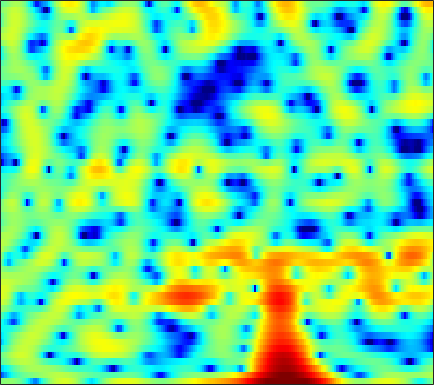

The data file committed next to this chart (first rows):
0.010617, 0.26303, 0.49838, 0.62705, 0.64662, 0.56959, 0.35778, 0.10415, -0.40827, -1.125, -2.1014, -3.032, -4.5904, -6.6131, -8.4176, -10.685, -10.979, -9.433, -6.7448, -4.3717, -2.4484, -1.2551, 0.06754, 1.1367
-13.48, -11.67, -9.363, -7.38, -6.125, -4.721, -3.592, -2.894, -2.137, -1.549, -1.103, -0.8404, -0.5624, -0.334, -0.177, 0.02977, 0.25, 0.4301, 0.6958, 0.9821, 1.277, 1.494, 1.764, 2
-7.274, -6.682, -5.696, -4.601, -3.775, -2.727, -1.78, -1.15, -0.4182, 0.1882, 0.6724, 0.9608, 1.254, 1.462, 1.566, 1.644, 1.663, 1.641, 1.579, 1.482, 1.355, 1.238, 1.057, 0.8464
-1.712, -1.218, -0.572, 0.0492, 0.492, 1.042, 1.526, 1.837, 2.173, 2.41, 2.539, 2.559, 2.478, 2.272, 2.035, 1.607, 1.052, 0.5601, -0.1755, -0.9674, -1.766, -2.33, -2.968, -3.426
-1.127, -0.4826, 0.3285, 1.069, 1.577, 2.179, 2.681, 2.981, 3.274, 3.433, 3.445, 3.351, 3.074, 2.608, 2.119, 1.252, 0.09701, -0.9982, -2.856, -5.354, -8.926, -12.98, -24.12, -18.81
-4.652, -3.581, -2.258, -1.074, -0.2797, 0.6468, 1.425, 1.906, 2.412, 2.762, 2.951, 2.986, 2.891, 2.634, 2.333, 1.786, 1.085, 0.4674, -0.4568, -1.446, -2.407, -3.037, -3.666, -4.005
-8.572, -6.758, -4.725, -3.04, -1.964, -0.7419, 0.2696, 0.9054, 1.607, 2.158, 2.562, 2.77, 2.926, 2.941, 2.861, 2.643, 2.305, 1.975, 1.441, 0.8161, 0.11, -0.4684, -1.298, -2.187
-6.948, -5.841, -4.492, -3.283, -2.463, -1.472, -0.5862, 0.02072, 0.7564, 1.403, 1.961, 2.313, 2.691, 2.954, 3.072, 3.116, 3.027, 2.868, 2.534, 2.05, 1.397, 0.7772, -0.2387, -1.524
-5.109, -4.931, -4.735, -4.565, -4.407, -4.073, -3.548, -3.013, -2.156, -1.226, -0.307, 0.3355, 1.099, 1.732, 2.116, 2.505, 2.745, 2.829, 2.813, 2.654, 2.351, 2.032, 1.49, 0.8155
-4.27, -5.066, -6.491, -8.501, -10.48, -13.44, -14.01, -11.8, -8.376, -5.632, -3.519, -2.253, -0.8984, 0.1652, 0.8097, 1.493, 2.006, 2.3, 2.581, 2.741, 2.801, 2.784, 2.672, 2.473
-1.816, -2.689, -4.092, -5.744, -7.085, -8.649, -9.093, -8.386, -6.809, -5.196, -3.78, -2.857, -1.812, -0.9657, -0.442, 0.1375, 0.6156, 0.9374, 1.331, 1.698, 2.043, 2.283, 2.551, 2.745
1.304, 0.7996, 0.01478, -0.8455, -1.513, -2.344, -3.028, -3.396, -3.664, -3.679, -3.479, -3.256, -2.944, -2.691, -2.598, -2.593, -2.679, -2.707, -2.55, -2, -1.088, -0.2843, 0.7937, 1.777
3.321, 3.027, 2.332, 1.312, 0.336, -1.272, -3.372, -5.267, -7.896, -9.257, -8.283, -7.018, -5.66, -5.027, -5.068, -5.886, -7.916, -10.79, -18.65, -16.15, -8.322, -4.977, -1.914, 0.2361
3.956, 3.834, 3.342, 2.463, 1.54, -0.09378, -2.233, -4.188, -6.952, -8.418, -7.335, -6.03, -4.61, -3.827, -3.647, -3.863, -4.465, -5.014, -5.511, -5.334, -4.471, -3.588, -2.312, -1.109
3.807, 3.795, 3.615, 3.238, 2.827, 2.173, 1.486, 0.9474, 0.2856, -0.1609, -0.4049, -0.5252, -0.6295, -0.7463, -0.8936, -1.237, -1.706, -2.108, -2.745, -3.437, -4.261, -4.958, -5.904, -6.546
3.005, 3.074, 3.067, 2.972, 2.852, 2.636, 2.377, 2.183, 1.946, 1.705, 1.462, 1.293, 1.038, 0.7236, 0.436, -0.03233, -0.6423, -1.228, -2.209, -3.508, -5.227, -6.94, -10.22, -15.3
1.849, 1.863, 1.813, 1.733, 1.688, 1.635, 1.584, 1.58, 1.586, 1.565, 1.53, 1.501, 1.412, 1.254, 1.083, 0.7833, 0.3601, -0.04811, -0.702, -1.524, -2.451, -3.208, -4.202, -4.998
0.7355, 0.2723, -0.3204, -0.7329, -0.8578, -0.7503, -0.4243, -0.127, 0.2586, 0.6205, 0.949, 1.149, 1.378, 1.567, 1.667, 1.729, 1.701, 1.615, 1.411, 1.077, 0.6262, 0.2183, -0.3861, -1.082
-0.4909, -2.561, -6.025, -9.12, -8.858, -6.244, -3.95, -2.785, -1.751, -1.05, -0.5188, -0.1662, 0.3825, 1.02, 1.525, 2.166, 2.73, 3.063, 3.341, 3.452, 3.342, 3.128, 2.638, 1.875
0.7572, -1.141, -3.923, -6.11, -6.38, -5.381, -4.493, -4.258, -4.533, -5.495, -6.849, -7.358, -6.404, -4.232, -2.538, -0.5732, 0.9822, 1.895, 2.818, 3.467, 3.854, 3.965, 3.863, 3.491
2.416, 1.655, 0.6426, -0.2874, -0.9593, -1.794, -2.794, -3.733, -5.438, -8.007, -11.47, -13.86, -12.55, -8.877, -6.653, -4.377, -2.615, -1.527, -0.2524, 0.7925, 1.652, 2.152, 2.613, 2.852
2.535, 2.284, 1.87, 1.382, 0.9327, 0.2163, -0.607, -1.329, -2.438, -3.57, -4.724, -5.467, -6.167, -6.656, -6.868, -6.915, -6.527, -5.791, -4.307, -2.626, -1.059, -0.04369, 1.073, 1.877
1.459, 1.718, 1.908, 1.918, 1.829, 1.537, 1.094, 0.6441, -0.08927, -0.9801, -2.058, -2.986, -4.532, -6.627, -8.819, -13.67, -27.78, -18.85, -10.09, -5.729, -2.885, -1.324, 0.2556, 1.379
-0.8441, -0.0323, 0.761, 1.255, 1.464, 1.563, 1.433, 1.23, 0.8067, 0.2008, -0.534, -1.218, -2.264, -3.45, -4.388, -5.462, -5.96, -5.684, -4.587, -3.132, -1.715, -0.7657, 0.2602, 1.044
-2.113, -1.176, -0.2187, 0.465, 0.7943, 1.055, 1.112, 1.054, 0.8434, 0.5161, 0.1139, -0.2356, -0.6843, -1.099, -1.362, -1.581, -1.624, -1.52, -1.258, -0.8654, -0.4397, -0.1245, 0.2264, 0.4899
-1.296, -0.6267, 0.1124, 0.6774, 0.9719, 1.174, 1.212, 1.114, 0.8705, 0.5369, 0.1468, -0.1015, -0.3739, -0.514, -0.5228, -0.4439, -0.2686, -0.1206, 0.06613, 0.2017, 0.2454, 0.1858, 0.02043, -0.2518
0.0173, 0.6316, 1.351, 1.859, 2.112, 2.225, 2.06, 1.751, 1.103, 0.2127, -0.7957, -1.497, -2.084, -2.01, -1.55, -0.6795, 0.1903, 0.7279, 1.246, 1.457, 1.347, 1.029, 0.2566, -0.9609
-0.7102, 0.3825, 1.535, 2.338, 2.685, 2.845, 2.577, 2.102, 0.9599, -0.8854, -3.863, -7.508, -16.89, -11.93, -6.498, -2.434, -0.02467, 1.175, 2.174, 2.637, 2.618, 2.311, 1.42, -0.06767
-4.027, -2.455, -0.9214, 0.1624, 0.6795, 1.043, 1.053, 0.8264, 0.206, -0.7674, -2.038, -2.975, -3.797, -3.505, -2.643, -1.228, 0.03922, 0.7991, 1.492, 1.859, 1.918, 1.784, 1.397, 0.8244
-4.234, -3.315, -2.229, -1.373, -0.8475, -0.3524, -0.02628, 0.07484, 0.1191, 0.03632, -0.06261, -0.1353, -0.1338, 0.003587, 0.1813, 0.4803, 0.7737, 0.952, 1.102, 1.14, 1.067, 0.9294, 0.7236, 0.4666
-3.5, -3.019, -2.384, -1.788, -1.372, -0.8367, -0.3689, -0.03345, 0.3613, 0.7259, 1.053, 1.257, 1.502, 1.673, 1.746, 1.753, 1.651, 1.484, 1.172, 0.7708, 0.3429, 0.05268, -0.2864, -0.5121
-3.619, -3.335, -2.942, -2.485, -2.154, -1.656, -1.093, -0.5672, 0.1969, 1.031, 1.821, 2.369, 2.937, 3.291, 3.4, 3.295, 2.88, 2.355, 1.347, 0.03142, -1.443, -2.392, -3.109, -2.955
-6.699, -6.409, -5.855, -5.413, -5.256, -5.282, -5.127, -4.494, -2.848, -0.7166, 1.265, 2.546, 3.831, 4.668, 4.989, 5, 4.492, 3.755, 2.124, -0.439, -4.71, -10.49, -24.14, -8.392
-20.94, -15.85, -12.07, -10.56, -10.49, -12.3, -18.3, -26.32, -11.4, -5.109, -1.367, 0.661, 2.57, 3.846, 4.416, 4.737, 4.572, 4.147, 3.211, 1.875, 0.3327, -0.6796, -1.49, -1.408
-13.57, -12.62, -11.08, -9.739, -9.1, -8.431, -7.73, -6.847, -5.165, -3.087, -1.043, 0.2807, 1.744, 2.804, 3.358, 3.778, 3.879, 3.745, 3.371, 2.805, 2.148, 1.622, 0.9896, 0.4183
-9.042, -8.507, -7.659, -6.761, -6.033, -5.032, -3.986, -3.134, -1.967, -0.7688, 0.4022, 1.187, 2.121, 2.828, 3.219, 3.535, 3.625, 3.556, 3.272, 2.82, 2.207, 1.649, 0.8127, -0.1401
-7.629, -7.035, -6.184, -5.257, -4.481, -3.426, -2.328, -1.533, -0.4577, 0.5321, 1.434, 2.035, 2.695, 3.203, 3.461, 3.647, 3.634, 3.506, 3.157, 2.609, 1.858, 1.169, 0.02748, -1.359
-8.209, -7.758, -6.92, -5.768, -4.822, -3.457, -2.099, -1.139, 0.04671, 1.088, 1.962, 2.516, 3.083, 3.479, 3.654, 3.728, 3.623, 3.418, 3.005, 2.4, 1.601, 0.8582, -0.3552, -1.883
-12.11, -12.58, -11.59, -9.206, -7.206, -4.764, -2.698, -1.352, 0.1237, 1.329, 2.25, 2.778, 3.29, 3.569, 3.649, 3.585, 3.358, 3.087, 2.615, 2.04, 1.353, 0.7532, -0.1605, -1.244
-15.45, -19.6, -17.36, -11.16, -7.897, -4.697, -2.284, -0.8282, 0.696, 1.875, 2.73, 3.164, 3.515, 3.574, 3.461, 3.106, 2.563, 2.085, 1.402, 0.7856, 0.2999, 0.01092, -0.3133, -0.6647
-6.822, -6.762, -6.041, -4.702, -3.514, -1.854, -0.3218, 0.6938, 1.837, 2.721, 3.36, 3.639, 3.744, 3.524, 3.112, 2.215, 0.8665, -0.4101, -2.321, -3.832, -3.935, -3.198, -1.958, -0.9708
-4.962, -4.338, -3.383, -2.43, -1.654, -0.6508, 0.3044, 0.9854, 1.819, 2.511, 3.026, 3.284, 3.364, 3.121, 2.651, 1.557, -0.2361, -2.253, -6.468, -13.83, -11.64, -6.748, -2.973, -0.8106
-7.615, -6.205, -4.868, -3.898, -3.36, -2.795, -2.252, -1.823, -1.094, -0.2487, 0.5687, 1.122, 1.671, 1.916, 1.9, 1.582, 0.9595, 0.3443, -0.4885, -1.033, -0.9383, -0.5084, 0.3285, 1.111
-8.09, -7.09, -6.315, -6.115, -6.41, -7.248, -8.367, -8.837, -7.983, -5.779, -3.477, -2.06, -0.5826, 0.4266, 0.9383, 1.349, 1.522, 1.547, 1.548, 1.578, 1.68, 1.829, 2.081, 2.345
-5.506, -5.304, -5.329, -5.928, -6.833, -8.956, -12.79, -17.11, -14.79, -8.91, -5.157, -3.243, -1.393, -0.1434, 0.4913, 1.045, 1.35, 1.474, 1.546, 1.606, 1.692, 1.813, 2.025, 2.301
-2.883, -2.704, -2.658, -2.849, -3.106, -3.586, -4.01, -4.075, -3.696, -2.811, -1.723, -0.9554, -0.1292, 0.4437, 0.6848, 0.7668, 0.618, 0.3871, -0.02591, -0.4284, -0.6148, -0.547, -0.1164, 0.5755
-1.23, -0.8563, -0.4863, -0.2073, -0.07808, 0.0379, 0.1376, 0.2553, 0.4225, 0.6247, 0.8192, 0.9423, 0.9758, 0.8389, 0.5943, 0.0265, -0.8839, -1.854, -3.58, -5.9, -8.322, -8.804, -6.575, -3.626
-1.218, -0.6755, -0.03081, 0.4933, 0.7995, 1.121, 1.335, 1.408, 1.447, 1.386, 1.217, 1.017, 0.6634, 0.1569, -0.332, -1.165, -2.276, -3.37, -5.293, -7.953, -11.15, -11.9, -8.723, -5.024
-2.617, -1.801, -0.791, 0.02333, 0.5018, 0.9571, 1.194, 1.205, 1.077, 0.7713, 0.3086, -0.1366, -0.7692, -1.449, -1.976, -2.661, -3.308, -3.762, -4.298, -4.654, -4.67, -4.324, -3.392, -2.098
-5.186, -3.427, -1.586, -0.2607, 0.4517, 1.015, 1.191, 1.101, 0.6702, -0.06795, -1.085, -1.992, -3.277, -4.442, -5.131, -5.671, -5.825, -5.703, -5.384, -4.851, -4.061, -3.331, -2.185, -0.9106
-4.786, -2.649, -0.5784, 0.8019, 1.465, 1.917, 1.9, 1.611, 0.7792, -0.5876, -2.554, -4.457, -7.76, -11.81, -14, -13.41, -11.49, -10.43, -9.359, -8.286, -6.827, -5.507, -3.529, -1.564
0.08504, 0.8737, 1.834, 2.557, 2.893, 3.056, 2.85, 2.405, 1.438, -0.05164, -2.134, -4.219, -7.801, -12.12, -14.65, -14.58, -13.65, -13.89, -15.88, -19.57, -16.22, -11.35, -6.713, -3.452
1.891, 2.306, 2.833, 3.272, 3.483, 3.558, 3.365, 3.014, 2.277, 1.241, -0.1125, -1.277, -2.99, -4.712, -5.872, -7.242, -8.542, -9.526, -10.99, -11.77, -10.58, -8.672, -5.944, -3.586
0.6667, 1.348, 2.176, 2.825, 3.175, 3.424, 3.416, 3.264, 2.834, 2.178, 1.325, 0.5935, -0.4604, -1.558, -2.371, -3.398, -4.304, -4.851, -5.362, -5.459, -5.178, -4.653, -3.761, -2.784
-2.029, -0.4764, 1.072, 2.14, 2.703, 3.178, 3.368, 3.344, 3.108, 2.646, 2.014, 1.42, 0.5442, -0.3997, -1.136, -2.102, -2.997, -3.61, -4.229, -4.616, -4.635, -4.418, -3.861, -3.101
-1.724, -0.3875, 1.009, 2.05, 2.612, 3.103, 3.339, 3.33, 3.121, 2.687, 2.03, 1.416, 0.4324, -0.7025, -1.617, -2.891, -4.184, -5.176, -6.474, -7.694, -8.403, -8.382, -7.239, -5.372
0.03286, 0.5644, 1.285, 1.946, 2.346, 2.739, 2.925, 2.918, 2.675, 2.169, 1.36, 0.5716, -0.7566, -2.353, -3.69, -5.529, -7.31, -8.577, -10.47, -13.29, -19.81, -43.43, -14.8, -8.272
-1.123, -0.8132, -0.2651, 0.3278, 0.7765, 1.298, 1.63, 1.748, 1.636, 1.176, 0.336, -0.6269, -2.387, -4.837, -7.269, -11.47, -15.55, -15.27, -12.84, -11.12, -9.92, -8.822, -6.588, -3.94
